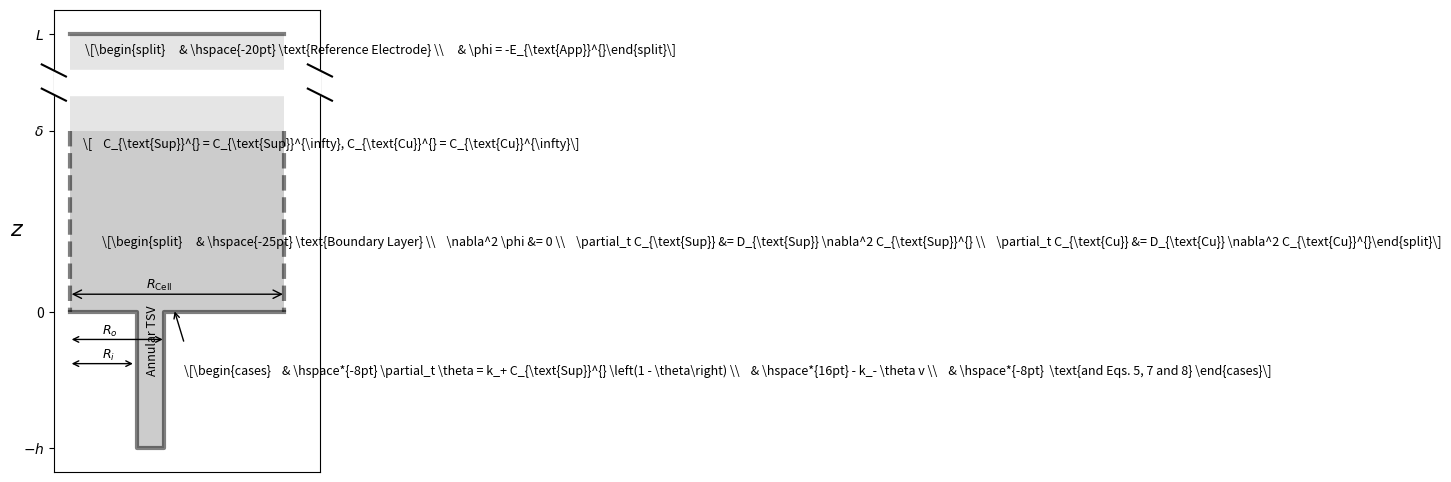

Write Python code to recreate this figure.
import pylab

from matplotlib.patches import FancyArrowPatch

# from matplotlib import rc
# matplotlib.use('Agg')
# rc('font',**{'family':'sans-serif','sans-serif':['Helvetica']})
# rc('text', usetex=True)
# pylab.ioff()
# pylab.hold(True)

class SchematicViewer(object):
    def __init__(self, datafile=None):
        pass

    def plot(self, filename=None):
        scale = 1e6
        delta = 150e-6
        perimeterRatio=1. / 2.8e-6 * 0.093
        fieldWidth = 2 / perimeterRatio
        featureDepth = 56e-6
        trenchWidth = 2 * 0.093 / perimeterRatio
        d = delta * scale * 0.5
        r = fieldWidth * scale * 1.1
        h = featureDepth * scale
        w = trenchWidth * scale * 2
        L = d + 0.00002 * scale * 2
        y1 = L + 0.00001 * scale
        x0 = -0.00004 * scale
        x1 = 0.00007 * scale
        y0 = -h - 0.00001 * scale

        eqnFont = 9

        fig = pylab.figure(figsize=(8, 6), dpi=200)
        ax = fig.add_subplot(111, aspect='equal')


        ax.add_patch(pylab.Rectangle((-w / 2, -h), w, h, alpha=0.2, color='black', ec='none', zorder=1))
        ax.add_patch(pylab.Rectangle((-r / 2, 0), r + r / 3, d, alpha=0.2, color='black', ec='none', zorder=1))
        ax.add_patch(pylab.Rectangle((-r / 2, d), r + r / 3, L - d, alpha=0.1, color='black', ec='none', zorder=1))

        pylab.plot((-r / 2, -w / 2, -w / 2, w / 2, w / 2, r / 2 + r / 3),
                   (0, 0, -h, -h, 0, 0), 'k', lw=3, alpha=0.5)

        pylab.plot((-r / 2, -r / 2),
                   (d, 0), 'k--', lw=3, alpha=0.5)

        pylab.plot((r / 2 + r / 3, r / 2 + r / 3),
                   (d, 0), 'k--', lw=3, alpha=0.5)

        pylab.plot((-r / 2, r / 2 + r / 3),
                   (L, L), 'k', lw=3, alpha=0.5)


        pylab.ion()
        pylab.xticks([])
        pylab.yticks((-h, 0, d, L), (r'$-h$', 0, r'$\delta$', r'$L$'))

        pylab.axes(ax, aspect='equal')
        pylab.ylim(ymin=y0)
        pylab.ylim(ymax=y1)
        pylab.xlim(xmax=x1)
        pylab.xlim(xmin=x0)
        pylab.xlabel(r'')
        pylab.ylabel(r'$z$', fontsize=16, rotation='horizontal')

        pylab.text(-20, d / 2 - 10, 
                    r'\['
                    r'\begin{split}'
                    r'     & \hspace{-25pt} \text{Boundary Layer} \\'
                    r'    \nabla^2 \phi &= 0 \\'
                    r'    \partial_t C_{\text{Sup}} &= D_{\text{Sup}} \nabla^2 C_{\text{Sup}}^{} \\'
                    r'    \partial_t C_{\text{Cu}} &= D_{\text{Cu}} \nabla^2 C_{\text{Cu}}^{}'
                    r'\end{split}'
                    r'\]', fontsize=eqnFont)


        pylab.text(-2, -25, r'Annular TSV', rotation='vertical', fontsize=eqnFont)

        kX = 14
        kY = -16
        pylab.text(kX, kY - 10,
                   r'\['
                   r'\begin{cases}'
                   r'    & \hspace*{-8pt} \partial_t \theta = k_+ C_{\text{Sup}}^{} \left(1 - \theta\right) \\'
                   r'    & \hspace*{16pt} - k_- \theta v \\'
                   r'    & \hspace*{-8pt}  \text{and Eqs. 5, 7 and 8} '
                   r'\end{cases}'
                   r'\]', rotation='horizontal', fontsize=eqnFont)


#                   r'$\partial_t C_{\text{Sup}}^{} =  k^+ C_{\text{Sup}}^{} \left(1 - \theta\right) - k^- \theta v$', fontsize=eqnFont)

        caseX = 13
        caseY = -55
        # pylab.text(caseX, caseY,
        #             r'\['
        #             r'\begin{cases}'
        #             r'    & \hspace*{-8pt} \partial_z^2  \eta = \frac{\rho n F}{\Omega} v \frac{P}{a_f}, \\'
        #             r'    & \hspace*{-8pt} D_{\text{Sup}}^{} \partial_z^2 C_{\text{Sup}}^{} = \\'
        #             r'    & \Gamma k^+ C_{\text{Sup}}^{} \left(1-\theta\right) \frac{P}{a_f},\\'
        #             r'    & \hspace*{-8pt} D_{\text{Cu}}^{} \partial_z^2 C_{\text{Cu}}^{} = \frac{v}{\Omega} \frac{P}{a_f}'
        #             r'\end{cases}'
        #             r'\]', rotation='horizontal', fontsize=eqnFont)

        pylab.text(-28, d - 7, 
                    r'\['
                    r'    C_{\text{Sup}}^{} = C_{\text{Sup}}^{\infty}, C_{\text{Cu}}^{} = C_{\text{Cu}}^{\infty}'
                    r'\]', fontsize=eqnFont)

        pylab.text(-27, L - 8, 
                    r'\['
                    r'\begin{split}'
                    r'     & \hspace{-20pt} \text{Reference Electrode} \\'
                    r'     & \phi = -E_{\text{App}}^{}'
                    r'\end{split}'
                    r'\]', fontsize=eqnFont)

        y910 = -15

#        pylab.text(-r / 2 - 3, y910, r'Eqs. (5, 7)', fontsize=eqnFont) 
        # ax.add_patch(FancyArrowPatch((-r / 4 - 5, y910 + 3.5),(-r / 4 + 5, 1.5), arrowstyle='->',mutation_scale=10, lw=1))

        y1112 = -h + 15
        # pylab.text(-r / 2 - 3, y1112, r'Eqs. (11, 12)', fontsize=eqnFont) 
        # ax.add_patch(FancyArrowPatch((-r / 4 - 5, y1112),(0, -h-0.8), arrowstyle='->',mutation_scale=10, lw=1))

        asw = r * 1.02
        afy = -h + h * 0.8
        afw = w * 1.1
        ax.add_patch(FancyArrowPatch((-asw / 2, afy),(afw / 2, afy), arrowstyle='<->',mutation_scale=10, lw=1))
        pylab.text(-20, afy + 2, r'$R_o$', fontsize=eqnFont) 


        afy = -h + h * 0.8
        afw = w * 1.1
        ax.add_patch(FancyArrowPatch((-asw / 2, afy - 10),(-afw / 2, afy - 10), arrowstyle='<->',mutation_scale=10, lw=1))
        pylab.text(-20, afy + 2 - 10, r'$R_i$', fontsize=eqnFont) 




        asy = 0 + d * 0.1
        
        ax.add_patch(FancyArrowPatch((-asw / 2, asy),(asw / 2 + r / 3, asy), arrowstyle='<->',mutation_scale=15, lw=1))
        pylab.text(-2, asy + 2, r'$R_{\text{Cell}}$', fontsize=eqnFont)

        caseYY = caseY + 16
        caseYYY = caseYY - 8
        # ax.add_patch(FancyArrowPatch((caseX, caseYY),(-1, caseYYY), arrowstyle='->',mutation_scale=10, lw=1)

        kYY = kY + 3
        kYYY = kYY + 4
        # ax.add_patch(FancyArrowPatch((kX, kYY),(w / 2 - 1.5, kYYY), arrowstyle='->',mutation_scale=10, lw=1))

        kkYY = kY + 3
        ax.add_patch(FancyArrowPatch((kX, kkYY),(w / 2 + 4, 1.5), arrowstyle='->',mutation_scale=10, lw=1))

        ## break in axes
        breakX = d + (L - d) / 2
        hX = 10
        ls = 10
        diag = 5
        ax.add_patch(pylab.Rectangle((x0, breakX - hX / 2), x1 - x0 + 0.0, hX, alpha=1.0, color='white', ec='white', zorder=100, clip_on=False))
        ax.plot((x0 - ls / 2, x0 + ls / 2), (breakX - hX / 2 + diag / 2, breakX - hX / 2 - diag / 2), 'k', clip_on=False, zorder=101)
        ax.plot((x0 - ls / 2, x0 + ls / 2), (breakX + hX / 2 + diag / 2, breakX + hX / 2 - diag / 2), 'k', clip_on=False, zorder=101)
        ax.plot((x1 - ls / 2, x1 + ls / 2), (breakX - hX / 2 + diag / 2, breakX - hX / 2 - diag / 2), 'k', clip_on=False, zorder=101)
        ax.plot((x1 - ls / 2, x1 + ls / 2), (breakX + hX / 2 + diag / 2, breakX + hX / 2 - diag / 2), 'k', clip_on=False, zorder=101)

        if filename:
            pylab.savefig(filename, dpi=200)

if __name__ == '__main__':
    SchematicViewer().plot()
